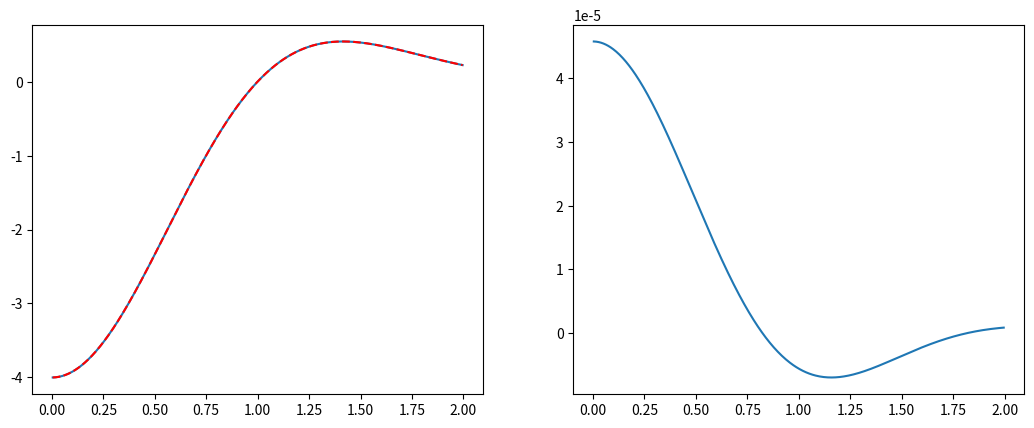

Write the Python code that produced this figure.
#!/usr/bin/env python3
"""
Second difference operator leveraging radial symmetry

I'd like to be sure that the second difference operator in polar coordinates
with radial symmetry is correct.  So I'll construct such an operator and test
it on the function

 u(r, t) = exp(-r^2)
 
for which the second derivative in space satisfies

  nabla^2 u = 1/r d/dr ( r du/dr ) = 4(r^2 - 1) * exp(-r^2)

"""

# =============================================================================
# Packages
# =============================================================================
import numpy as np
import matplotlib.pyplot as plt
import matplotlib.animation as manimation


# =============================================================================
# Second Difference Operator
# =============================================================================
def D2_polar(r, u):
	dr = r[1] - r[0]
	Nr = len(r) - 1
	
	# --- Interior discretizations
	rp = (r[2:Nr+1] + r[1:Nr])/2
	rm = (r[1:Nr] + r[0:Nr-1])/2

	# --- Second derivative operator
	D2 = -2*np.eye(Nr-1)
	D2p = rp[0:Nr-2]/r[1:Nr-1]
	D2m = rm[1:Nr-1]/r[2:Nr]
	D2 = D2 + np.diag( D2p, k=1) + np.diag(D2m, k=-1)

	# --- Adjust at boundaries
#	D2[0, 0] = D2[0, 0] + rm[0]/r[1]
	D2u = 1/dr**2 * (D2@u[1:Nr])
	D2u[-1] = D2u[-1] + 1/dr**2 * (rp[-1]/r[-2]*u[-1])
	D2u[0] = D2u[0] + 1/dr**2 * (rm[0]/r[1]*u[0])
	return D2u

# =============================================================================
# Main Simulation Function
# =============================================================================
def D2_radial_test():
	# --- Parameters
	R = 2
	Nr = 2**9
	r = np.linspace(0, R, Nr+1)
	
	u = np.exp(-r**2)
	upp = D2_polar(r, u)

	fig, (ax1, ax2) = plt.subplots(1, 2, figsize= (12.8, 4.8) )
	ax1.plot(r[1:Nr], upp)
	ax1.plot(r[1:Nr], 4*(r[1:Nr]**2 - 1)*u[1:Nr], '--r')
	ax2.plot(r[1:Nr], upp - 4*(r[1:Nr]**2 - 1)*u[1:Nr])
	plt.show()

# =============================================================================
# Execute the simulation if the script is run directly
# =============================================================================
if __name__ == "__main__":
    D2_radial_test()
